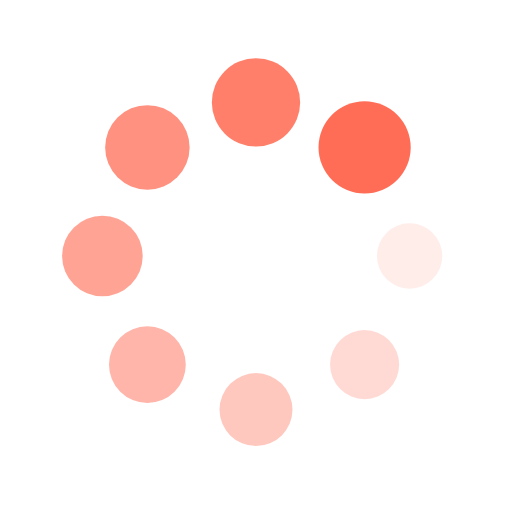
t = 0.00 s
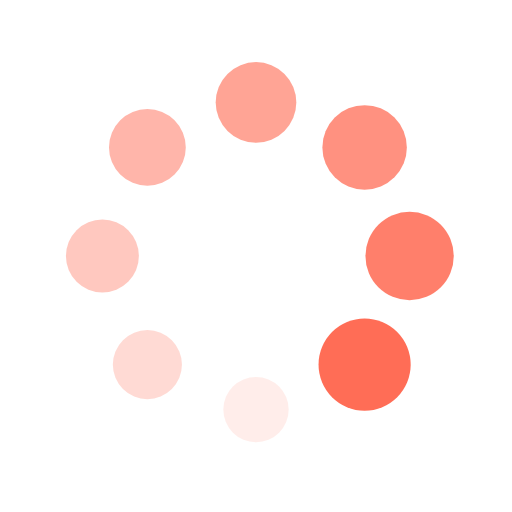
t = 0.50 s
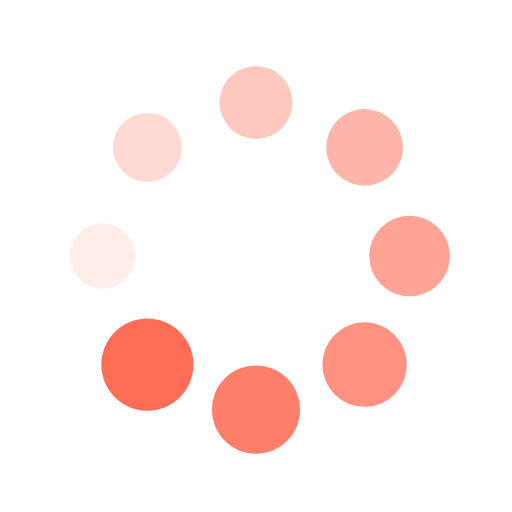
t = 1.00 s
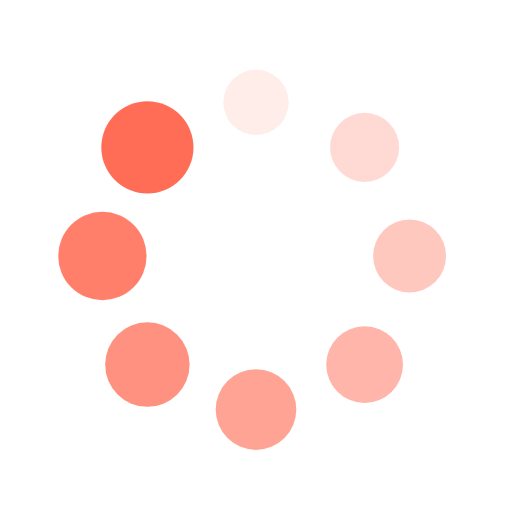
t = 1.50 s

The animated SVG that drew these frames (rendered in a browser with its animation timeline set to each time). Animation: 16 SMIL elements (animate=8,animateTransform=8); one cycle of 2.00 s, repeats indefinitely.

<?xml version="1.0" encoding="utf-8"?>
<svg xmlns="http://www.w3.org/2000/svg" xmlns:xlink="http://www.w3.org/1999/xlink" style="margin: auto; background: none; display: block; shape-rendering: auto;" width="100px" height="100px" viewBox="0 0 100 100" preserveAspectRatio="xMidYMid">
<g transform="translate(80,50)">
<g transform="rotate(0)">
<circle cx="0" cy="0" r="6" fill="#ff6d56" fill-opacity="1">
  <animateTransform attributeName="transform" type="scale" begin="-1.75s" values="1.5 1.5;1 1" keyTimes="0;1" dur="2s" repeatCount="indefinite"></animateTransform>
  <animate attributeName="fill-opacity" keyTimes="0;1" dur="2s" repeatCount="indefinite" values="1;0" begin="-1.75s"></animate>
</circle>
</g>
</g><g transform="translate(71.21320343559643,71.21320343559643)">
<g transform="rotate(45)">
<circle cx="0" cy="0" r="6" fill="#ff6d56" fill-opacity="0.875">
  <animateTransform attributeName="transform" type="scale" begin="-1.5s" values="1.5 1.5;1 1" keyTimes="0;1" dur="2s" repeatCount="indefinite"></animateTransform>
  <animate attributeName="fill-opacity" keyTimes="0;1" dur="2s" repeatCount="indefinite" values="1;0" begin="-1.5s"></animate>
</circle>
</g>
</g><g transform="translate(50,80)">
<g transform="rotate(90)">
<circle cx="0" cy="0" r="6" fill="#ff6d56" fill-opacity="0.75">
  <animateTransform attributeName="transform" type="scale" begin="-1.25s" values="1.5 1.5;1 1" keyTimes="0;1" dur="2s" repeatCount="indefinite"></animateTransform>
  <animate attributeName="fill-opacity" keyTimes="0;1" dur="2s" repeatCount="indefinite" values="1;0" begin="-1.25s"></animate>
</circle>
</g>
</g><g transform="translate(28.786796564403577,71.21320343559643)">
<g transform="rotate(135)">
<circle cx="0" cy="0" r="6" fill="#ff6d56" fill-opacity="0.625">
  <animateTransform attributeName="transform" type="scale" begin="-1s" values="1.5 1.5;1 1" keyTimes="0;1" dur="2s" repeatCount="indefinite"></animateTransform>
  <animate attributeName="fill-opacity" keyTimes="0;1" dur="2s" repeatCount="indefinite" values="1;0" begin="-1s"></animate>
</circle>
</g>
</g><g transform="translate(20,50.00000000000001)">
<g transform="rotate(180)">
<circle cx="0" cy="0" r="6" fill="#ff6d56" fill-opacity="0.5">
  <animateTransform attributeName="transform" type="scale" begin="-0.75s" values="1.5 1.5;1 1" keyTimes="0;1" dur="2s" repeatCount="indefinite"></animateTransform>
  <animate attributeName="fill-opacity" keyTimes="0;1" dur="2s" repeatCount="indefinite" values="1;0" begin="-0.75s"></animate>
</circle>
</g>
</g><g transform="translate(28.78679656440357,28.786796564403577)">
<g transform="rotate(225)">
<circle cx="0" cy="0" r="6" fill="#ff6d56" fill-opacity="0.375">
  <animateTransform attributeName="transform" type="scale" begin="-0.5s" values="1.5 1.5;1 1" keyTimes="0;1" dur="2s" repeatCount="indefinite"></animateTransform>
  <animate attributeName="fill-opacity" keyTimes="0;1" dur="2s" repeatCount="indefinite" values="1;0" begin="-0.5s"></animate>
</circle>
</g>
</g><g transform="translate(49.99999999999999,20)">
<g transform="rotate(270)">
<circle cx="0" cy="0" r="6" fill="#ff6d56" fill-opacity="0.25">
  <animateTransform attributeName="transform" type="scale" begin="-0.25s" values="1.5 1.5;1 1" keyTimes="0;1" dur="2s" repeatCount="indefinite"></animateTransform>
  <animate attributeName="fill-opacity" keyTimes="0;1" dur="2s" repeatCount="indefinite" values="1;0" begin="-0.25s"></animate>
</circle>
</g>
</g><g transform="translate(71.21320343559643,28.78679656440357)">
<g transform="rotate(315)">
<circle cx="0" cy="0" r="6" fill="#ff6d56" fill-opacity="0.125">
  <animateTransform attributeName="transform" type="scale" begin="0s" values="1.5 1.5;1 1" keyTimes="0;1" dur="2s" repeatCount="indefinite"></animateTransform>
  <animate attributeName="fill-opacity" keyTimes="0;1" dur="2s" repeatCount="indefinite" values="1;0" begin="0s"></animate>
</circle>
</g>
</g>
<!-- [ldio] generated by https://loading.io/ --></svg>
